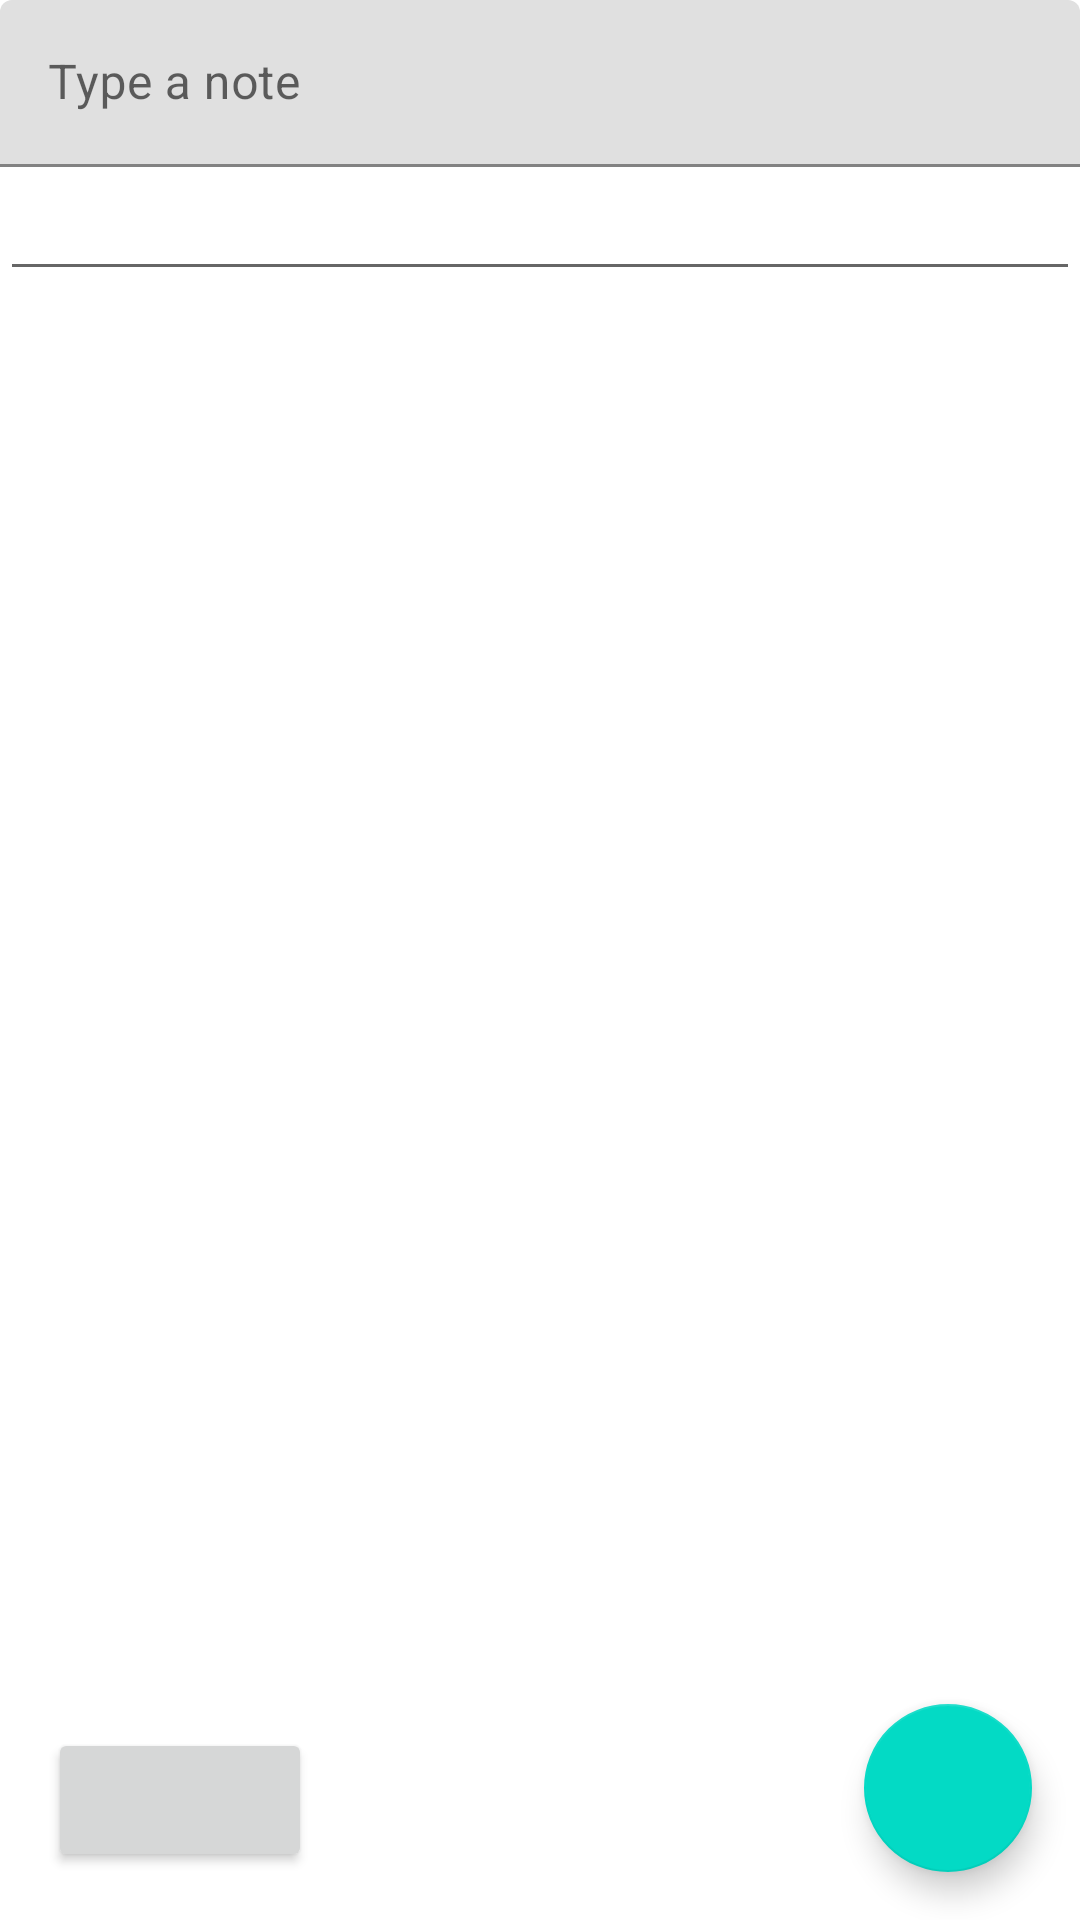

Layout XML and referenced resources for this Android screen:
<!-- AndroidManifest.xml: application theme Theme.Android2_1 -->
<!-- res/layout/fragment_form.xml -->
<?xml version="1.0" encoding="utf-8"?>
<RelativeLayout xmlns:android="http://schemas.android.com/apk/res/android"
    xmlns:tools="http://schemas.android.com/tools"
    android:layout_width="match_parent"
    android:layout_height="match_parent"
    xmlns:app="http://schemas.android.com/apk/res-auto"
    tools:context=".FormFragment">

    <com.google.android.material.textfield.TextInputLayout
        android:id="@+id/l_1"
        android:layout_width="match_parent"
        android:layout_height="wrap_content"
        android:hint="Type a note">

        <com.google.android.material.textfield.TextInputEditText
            android:layout_width="match_parent"
            android:layout_height="wrap_content"/>

    </com.google.android.material.textfield.TextInputLayout>

    <EditText
        android:id="@+id/edit_txt"
        android:layout_below="@id/l_1"
        android:layout_width="match_parent"
        android:layout_height="wrap_content" />

    <com.google.android.material.floatingactionbutton.FloatingActionButton
        android:id="@+id/btn_save"
        android:layout_margin="16dp"
        android:layout_alignParentBottom="true"
        android:layout_alignParentEnd="true"
        android:layout_width="wrap_content"
        android:layout_height="wrap_content"
        android:layout_alignParentRight="true"
        android:contentDescription="@string/todo" />

    <Button
        android:layout_margin="16dp"
        android:layout_alignParentBottom="true"
        android:layout_width="wrap_content"
        android:layout_height="wrap_content"/>

</RelativeLayout>
<!-- resources referenced by this layout -->
<resources>
  <string name="todo">TODO</string>
  <style name="Theme.Android2_1" parent="Theme.MaterialComponents.DayNight.DarkActionBar">
          
          <item name="colorPrimary">@color/purple_500</item>
          <item name="colorPrimaryVariant">@color/purple_700</item>
          <item name="colorOnPrimary">@color/white</item>
          
          <item name="colorSecondary">@color/teal_200</item>
          <item name="colorSecondaryVariant">@color/teal_700</item>
          <item name="colorOnSecondary">@color/black</item>
          
          <item name="android:statusBarColor" tools:targetApi="l">?attr/colorPrimaryVariant</item>
          
      </style>
  <!-- not gathered from this repository: default colours our renderer supplied (Android Studio template values) -->
  <color name="purple_500">#FF6200EE</color>
  <color name="purple_700">#FF3700B3</color>
  <color name="teal_200">#FF03DAC5</color>
  <color name="teal_700">#FF018786</color>
  <color name="black">#FF000000</color>
  <color name="white">#FFFFFFFF</color>
</resources>
